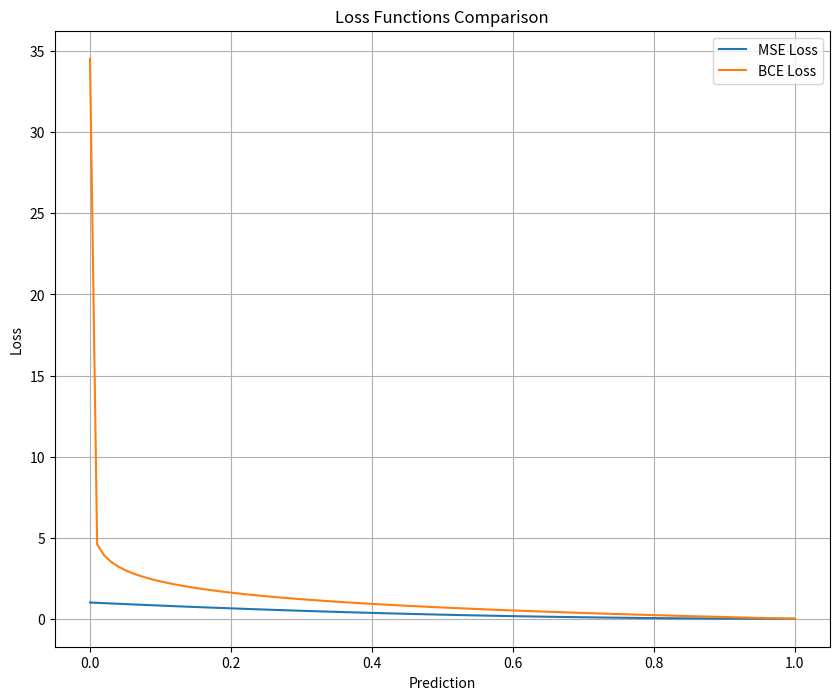

The script that saved this image:
import numpy as np
import matplotlib.pyplot as plt

def mse_loss(y_true,y_pred):
    return np.mean((y_true-y_pred)**2)

def binary_count_entropy_loss(y_true,y_pred):
    y_pred=np.clip(y_pred,1e-15,1 - 1e-15)
    return -np.mean(y_true*np.log(y_pred) + (1-y_true) * np.log(1-y_pred))

y_true=np.array([1,0,1,1])
y_pred=np.array([0.9,0.2,0.8,0.7])

mse=mse_loss(y_true,y_pred)
bce=binary_count_entropy_loss(y_true,y_pred)

print(f"MSE LOSS : {mse:.4f}")
print(f"BCE LOSS : {bce:.4f}")


def mse_gradient(y_true,y_pred):
    return 2 * (y_pred - y_true) /len(y_true)

def binary_count_entropy_gradient(y_true,y_pred):
    y_pred=np.clip(y_pred,1e-15,1 - 1e-15)
    return (y_pred - y_true)/(y_pred * (1 - y_pred))

grad_mse=mse_gradient(y_true,y_pred)
grad_bce=binary_count_entropy_gradient(y_true,y_pred)

print(f"MSE GRADIENTS : {grad_mse}")
print(f"BCE GRADIENTS : {grad_bce}")


predictions=np.linspace(0,1,100)
true_label=1

mse_losses=[(true_label - p)**2 for p in predictions]
bce_losses=[-true_label * np.log(max(p,1e-15)) - (1 - true_label )* np.log(max(p-1,1e-15)) for p in predictions]

plt.figure(figsize=(10,8))
plt.plot(predictions,mse_losses,label="MSE Loss")
plt.plot(predictions,bce_losses,label="BCE Loss")
plt.title("Loss Functions Comparison")
plt.xlabel("Prediction")
plt.ylabel("Loss")
plt.legend()
plt.grid()
plt.show()
